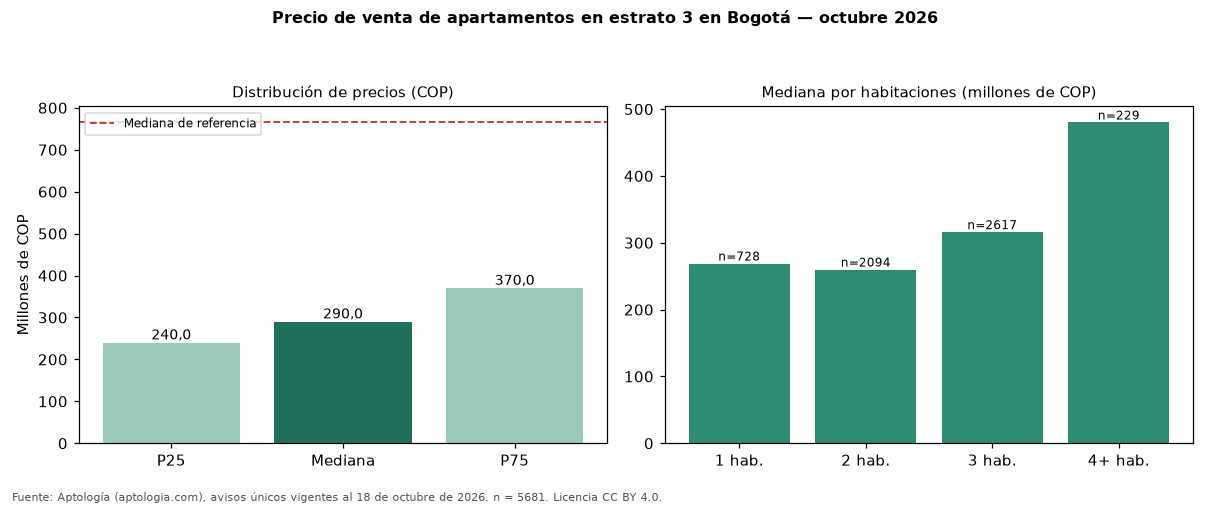

Data behind this chart, as committed beside it:
seccion, metrica, valor_cop, n
precio, p25, 240000000, 5681
precio, mediana, 290000000, 5681
precio, p75, 370000000, 5681
cop_por_m2, p25, 4787234, 5681
cop_por_m2, mediana, 5615273, 5681
cop_por_m2, p75, 6809524, 5681
area, area_mediana_m2, 52.0, 5681
habitaciones, 1, 269000000, 728
habitaciones, 2, 260000000, 2094
habitaciones, 3, 316000000, 2617
habitaciones, 4+, 480000000, 229
administracion, mediana, 200000, 4229
estrato, moda, 3, 
parqueadero, porcentaje_con_parqueadero, 43.0, 5681
referencia, mediana_referencia, 765000000, 33308
referencia, mediana_cop_por_m2_referencia, 7403846, 33308
